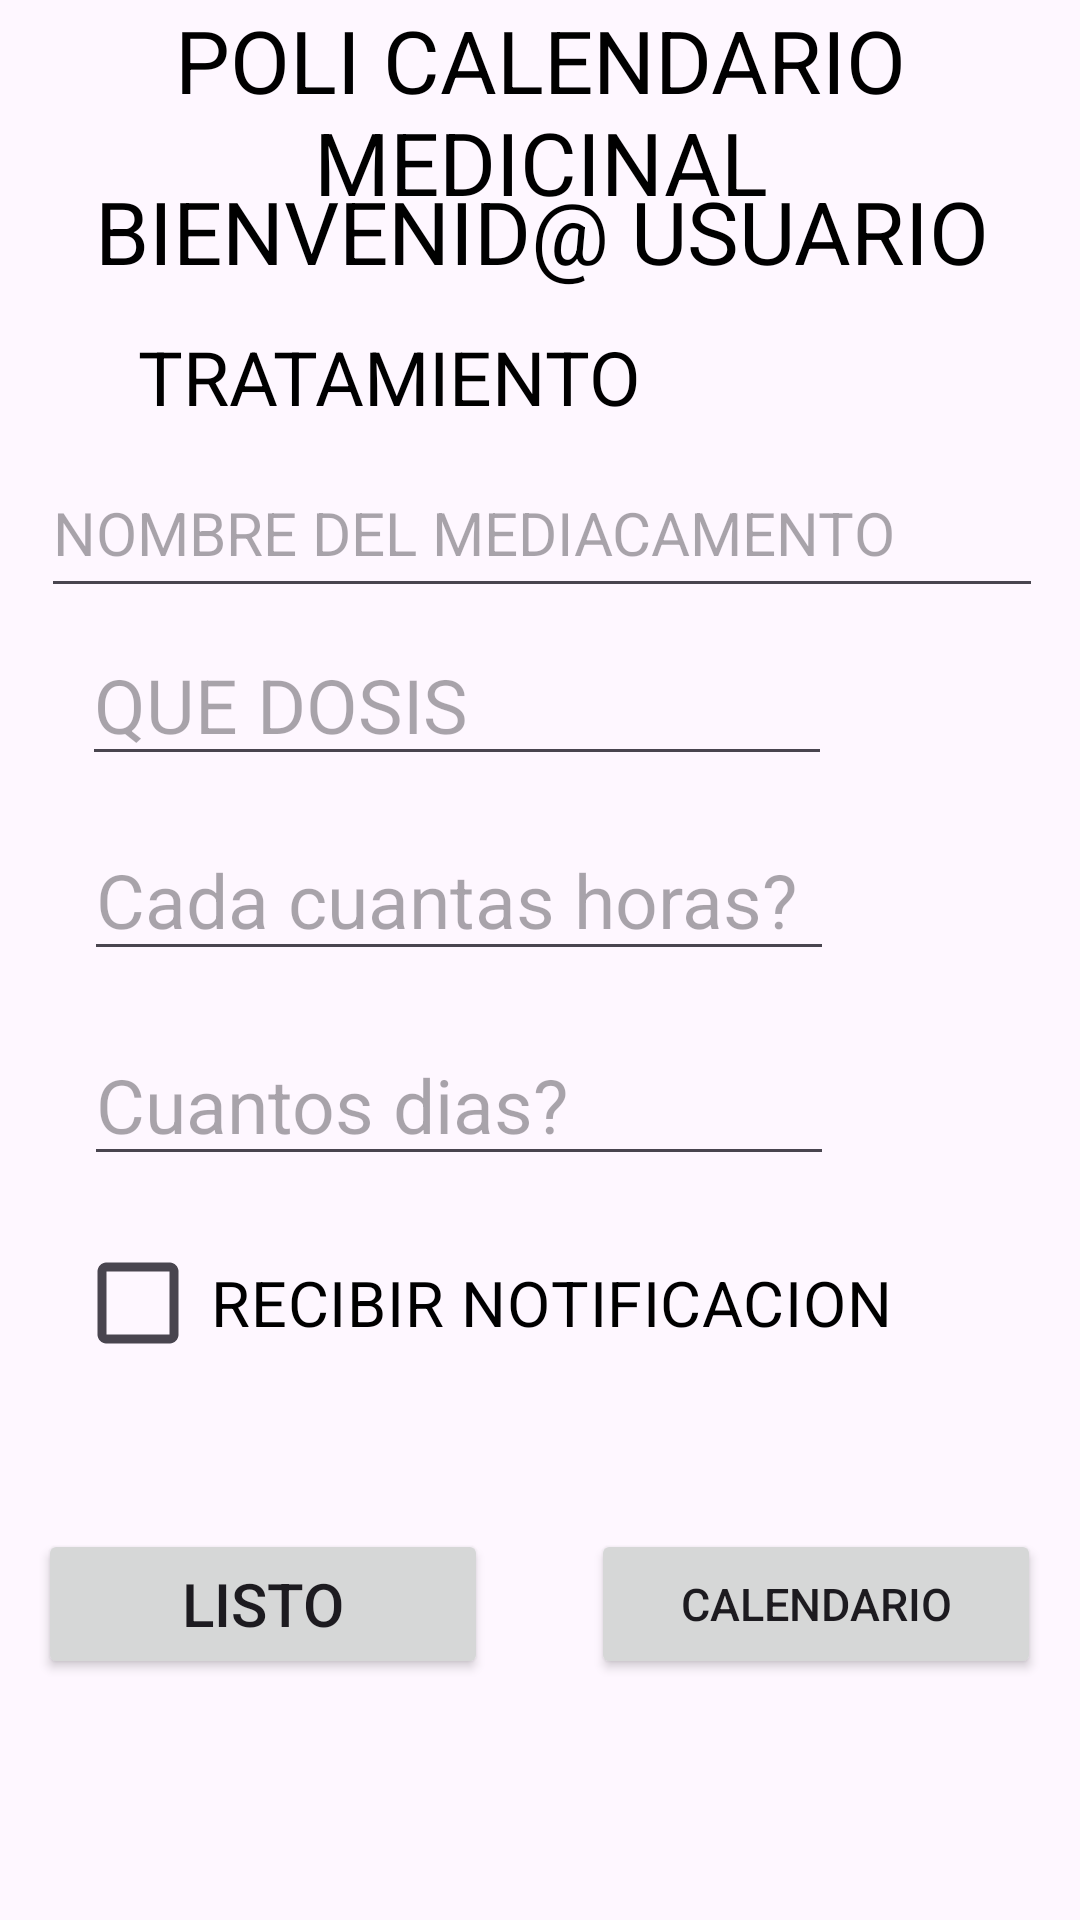

Write the Android layout XML for this screen, with the resource values it uses.
<!-- AndroidManifest.xml: application theme Theme.PoliCalendarioMedicinal -->
<!-- res/layout/activity_main6.xml -->
<?xml version="1.0" encoding="utf-8"?>
<androidx.constraintlayout.widget.ConstraintLayout xmlns:android="http://schemas.android.com/apk/res/android"
    xmlns:app="http://schemas.android.com/apk/res-auto"
    xmlns:tools="http://schemas.android.com/tools"
    android:id="@+id/main"
    android:layout_width="match_parent"
    android:layout_height="match_parent"
    tools:context=".MainActivity6">

    <TextView
        android:id="@+id/policale"
        android:layout_width="wrap_content"
        android:layout_height="wrap_content"
        android:text="POLI CALENDARIO MEDICINAL"
        android:textAlignment="center"
        android:textColor="@android:color/black"
        android:textSize="29dp"
        app:layout_constraintBottom_toBottomOf="parent"
        app:layout_constraintEnd_toEndOf="parent"
        app:layout_constraintStart_toStartOf="parent"
        app:layout_constraintTop_toTopOf="parent"
        app:layout_constraintVertical_bias="0.001" />

    <TextView
        android:id="@+id/bienvenidxUsuario"
        android:layout_width="wrap_content"
        android:layout_height="wrap_content"
        android:text="BIENVENID@ USUARIO"
        android:textAlignment="center"
        android:textColor="@android:color/black"
        android:textSize="29dp"
        app:layout_constraintBottom_toBottomOf="parent"
        app:layout_constraintEnd_toEndOf="parent"
        app:layout_constraintHorizontal_bias="0.513"
        app:layout_constraintStart_toStartOf="parent"
        app:layout_constraintTop_toTopOf="parent"
        app:layout_constraintVertical_bias="0.096" />

    <EditText
        android:id="@+id/etDias"
        android:layout_width="250dp"
        android:layout_height="wrap_content"
        android:hint="Cuantos dias?"
        android:textSize="25dp"
        android:textColor="@android:color/black"
        app:layout_constraintBottom_toBottomOf="parent"
        app:layout_constraintEnd_toEndOf="parent"
        app:layout_constraintHorizontal_bias="0.254"
        app:layout_constraintStart_toStartOf="parent"
        app:layout_constraintTop_toTopOf="parent"
        app:layout_constraintVertical_bias="0.579" />

    <TextView
        android:id="@+id/tratamiento"
        android:layout_width="wrap_content"
        android:layout_height="wrap_content"
        android:text="TRATAMIENTO"
        android:textAlignment="center"
        android:textColor="@android:color/black"
        android:textSize="25dp"
        app:layout_constraintBottom_toBottomOf="parent"
        app:layout_constraintEnd_toEndOf="parent"
        app:layout_constraintHorizontal_bias="0.238"
        app:layout_constraintStart_toStartOf="parent"
        app:layout_constraintTop_toTopOf="parent"
        app:layout_constraintVertical_bias="0.179" />

    <EditText
        android:id="@+id/etHora"
        android:layout_width="250dp"
        android:layout_height="wrap_content"
        android:hint="Cada cuantas horas?"
        android:textSize="25dp"
        android:textColor="@android:color/black"
        app:layout_constraintBottom_toBottomOf="parent"
        app:layout_constraintEnd_toEndOf="parent"
        app:layout_constraintHorizontal_bias="0.254"
        app:layout_constraintStart_toStartOf="parent"
        app:layout_constraintTop_toTopOf="parent"
        app:layout_constraintVertical_bias="0.463" />

    <EditText
        android:id="@+id/etMedicamento"
        android:layout_width="334dp"
        android:layout_height="53dp"
        android:hint="NOMBRE DEL MEDIACAMENTO"
        android:textSize="20dp"
        android:textColor="@android:color/black"
        app:layout_constraintBottom_toBottomOf="parent"
        app:layout_constraintEnd_toEndOf="parent"
        app:layout_constraintHorizontal_bias="0.532"
        app:layout_constraintStart_toStartOf="parent"
        app:layout_constraintTop_toTopOf="parent"
        app:layout_constraintVertical_bias="0.255" />

    <EditText
        android:id="@+id/etDosis"
        android:layout_width="250dp"
        android:layout_height="wrap_content"
        android:hint="QUE DOSIS"
        android:textColor="@android:color/black"
        android:textSize="25dp"
        app:layout_constraintBottom_toBottomOf="parent"
        app:layout_constraintEnd_toEndOf="parent"
        app:layout_constraintHorizontal_bias="0.248"
        app:layout_constraintStart_toStartOf="parent"
        app:layout_constraintTop_toTopOf="parent"
        app:layout_constraintVertical_bias="0.353" />

    <CheckBox
        android:id="@+id/checkbox_notifications"
        android:layout_width="wrap_content"
        android:layout_height="wrap_content"
        android:scaleX="1.5"
        android:scaleY="1.5"
        android:text="RECIBIR NOTIFICACION"
        android:textColor="@android:color/black"
        app:layout_constraintBottom_toBottomOf="parent"
        app:layout_constraintEnd_toEndOf="parent"
        app:layout_constraintHorizontal_bias="0.387"
        app:layout_constraintStart_toStartOf="parent"
        app:layout_constraintTop_toTopOf="parent"
        app:layout_constraintVertical_bias="0.693" />

    <Button
        android:id="@+id/btnGuardar"
        android:layout_width="150dp"
        android:layout_height="50dp"
        android:text="LISTO"
        android:textSize="20dp"
        app:layout_constraintBottom_toBottomOf="parent"
        app:layout_constraintEnd_toEndOf="parent"
        app:layout_constraintHorizontal_bias="0.061"
        app:layout_constraintStart_toStartOf="parent"
        app:layout_constraintTop_toTopOf="parent"
        app:layout_constraintVertical_bias="0.864"
        android:onClick="onButtonClick"/>

    <Button
        android:id="@+id/btnRegresar"
        android:layout_width="150dp"
        android:layout_height="50dp"
        android:text="CALENDARIO"
        android:textSize="15dp"
        app:layout_constraintBottom_toBottomOf="parent"
        app:layout_constraintEnd_toEndOf="parent"
        app:layout_constraintHorizontal_bias="0.938"
        app:layout_constraintStart_toStartOf="parent"
        app:layout_constraintTop_toTopOf="parent"
        app:layout_constraintVertical_bias="0.864"
        android:onClick="onButtonClick"/>

</androidx.constraintlayout.widget.ConstraintLayout>
<!-- resources referenced by this layout -->
<resources>
  <style name="Theme.PoliCalendarioMedicinal" parent="Base.Theme.PoliCalendarioMedicinal" />
  <style name="Base.Theme.PoliCalendarioMedicinal" parent="Theme.Material3.DayNight.NoActionBar">
          <item name="colorPrimary">@color/colorPrimary</item>
          <item name="colorPrimaryVariant">@color/colorPrimaryVariant</item>
          <item name="colorOnPrimary">@color/colorOnPrimary</item>
          <item name="colorBackground">@color/colorBackground</item>
          <item name="colorOnBackground">@color/colorOnBackground</item>
      </style>
  <color name="colorPrimary">#6200EE</color>
  <color name="colorPrimaryVariant">#3700B3</color>
  <color name="colorOnPrimary">#FFFFFF</color>
  <color name="colorBackground">#FFFFFF</color>
  <color name="colorOnBackground">#000000</color>
</resources>
